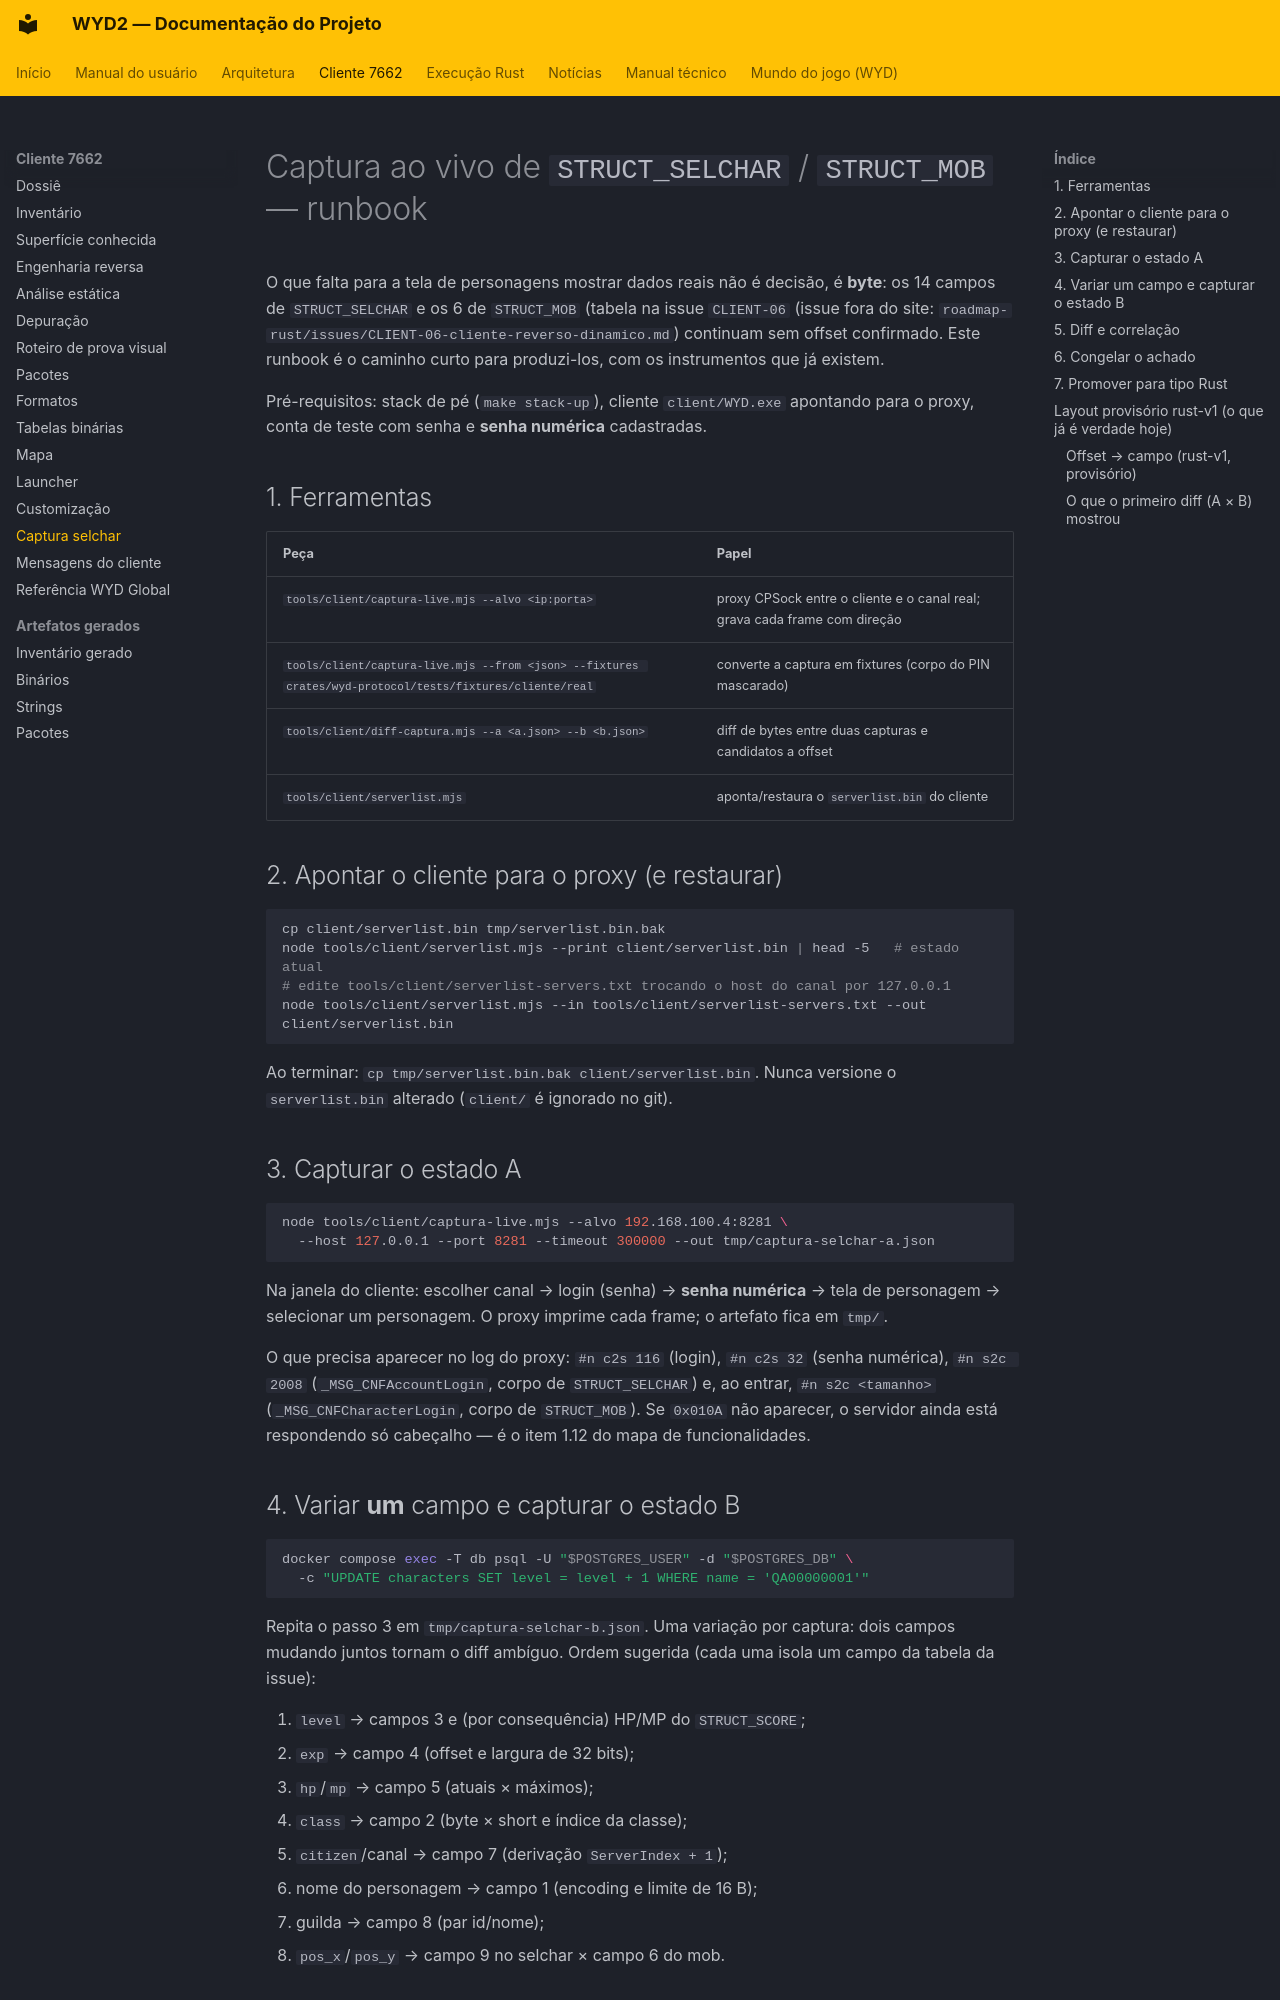

repository: lucascantarelli/OpenWYD-NextGen · page: cliente/captura-selchar/index.html · generator: mkdocs

# Captura ao vivo de `STRUCT_SELCHAR` / `STRUCT_MOB` — runbook

O que falta para a tela de personagens mostrar dados reais não é decisão, é **byte**: os 14 campos
de `STRUCT_SELCHAR` e os 6 de `STRUCT_MOB` (tabela na issue
`CLIENT-06` (issue fora do site: `roadmap-rust/issues/CLIENT-06-cliente-reverso-dinamico.md`) continuam sem offset
confirmado. Este runbook é o caminho curto para produzi-los, com os instrumentos que já existem.

Pré-requisitos: stack de pé (`make stack-up`), cliente `client/WYD.exe` apontando para o proxy,
conta de teste com senha e **senha numérica** cadastradas.

## 1. Ferramentas

| Peça | Papel |
|---|---|
| `tools/client/captura-live.mjs --alvo <ip:porta>` | proxy CPSock entre o cliente e o canal real; grava cada frame com direção |
| `tools/client/captura-live.mjs --from <json> --fixtures crates/wyd-protocol/tests/fixtures/cliente/real` | converte a captura em fixtures (corpo do PIN mascarado) |
| `tools/client/diff-captura.mjs --a <a.json> --b <b.json>` | diff de bytes entre duas capturas e candidatos a offset |
| `tools/client/serverlist.mjs` | aponta/restaura o `serverlist.bin` do cliente |

## 2. Apontar o cliente para o proxy (e restaurar)

```bash
cp client/serverlist.bin tmp/serverlist.bin.bak
node tools/client/serverlist.mjs --print client/serverlist.bin | head -5   # estado atual
# edite tools/client/serverlist-servers.txt trocando o host do canal por 127.0.0.1
node tools/client/serverlist.mjs --in tools/client/serverlist-servers.txt --out client/serverlist.bin
```

Ao terminar: `cp tmp/serverlist.bin.bak client/serverlist.bin`. Nunca versione o `serverlist.bin`
alterado (`client/` é ignorado no git).

## 3. Capturar o estado A

```bash
node tools/client/captura-live.mjs --alvo 192.168.100.4:8281 \
  --host 127.0.0.1 --port 8281 --timeout 300000 --out tmp/captura-selchar-a.json
```

Na janela do cliente: escolher canal → login (senha) → **senha numérica** → tela de personagem →
selecionar um personagem. O proxy imprime cada frame; o artefato fica em `tmp/`.

O que precisa aparecer no log do proxy: `#n c2s 116` (login), `#n c2s 32` (senha numérica),
`#n s2c 2008` (`_MSG_CNFAccountLogin`, corpo de `STRUCT_SELCHAR`) e, ao entrar, `#n s2c <tamanho>`
(`_MSG_CNFCharacterLogin`, corpo de `STRUCT_MOB`). Se `0x010A` não aparecer, o servidor ainda está
respondendo só cabeçalho — é o item 1.12 do mapa de funcionalidades.

## 4. Variar **um** campo e capturar o estado B

```bash
docker compose exec -T db psql -U "$POSTGRES_USER" -d "$POSTGRES_DB" \
  -c "UPDATE characters SET level = level + 1 WHERE name = 'QA00000001'"
```

Repita o passo 3 em `tmp/captura-selchar-b.json`. Uma variação por captura: dois campos mudando
juntos tornam o diff ambíguo. Ordem sugerida (cada uma isola um campo da tabela da issue):

1. `level` → campos 3 e (por consequência) HP/MP do `STRUCT_SCORE`;
2. `exp` → campo 4 (offset e largura de 32 bits);
3. `hp`/`mp` → campo 5 (atuais × máximos);
4. `class` → campo 2 (byte × short e índice da classe);
5. `citizen`/canal → campo 7 (derivação `ServerIndex + 1`);
6. nome do personagem → campo 1 (encoding e limite de 16 B);
7. guilda → campo 8 (par id/nome);
8. `pos_x`/`pos_y` → campo 9 no selchar × campo 6 do mob.
